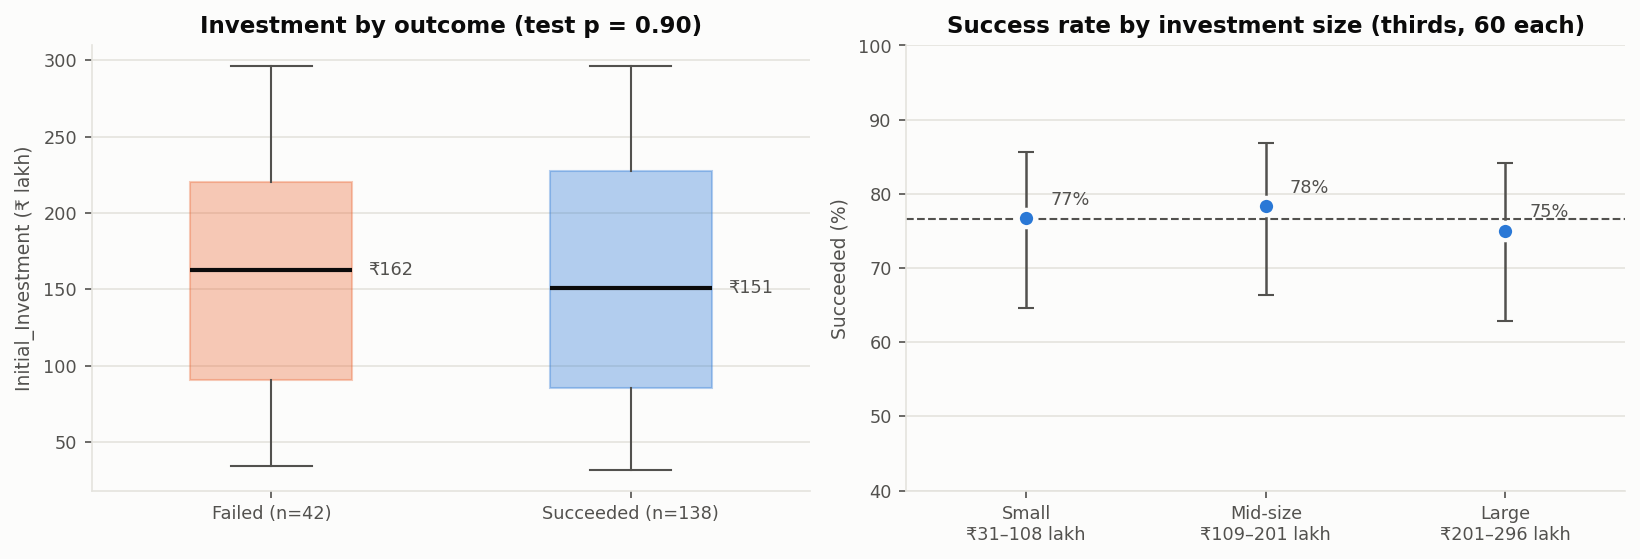

The table this chart was drawn from, first rows:
Investment_band, n, range_lakh, success_rate, success_ci_low, success_ci_high, NPV_3yr_median
Small, 60, 31–108, 0.767, 0.646, 0.856, -24.75
Mid-size, 60, 109–201, 0.783, 0.664, 0.869, -65.84
Large, 60, 201–296, 0.75, 0.628, 0.842, -123.6
